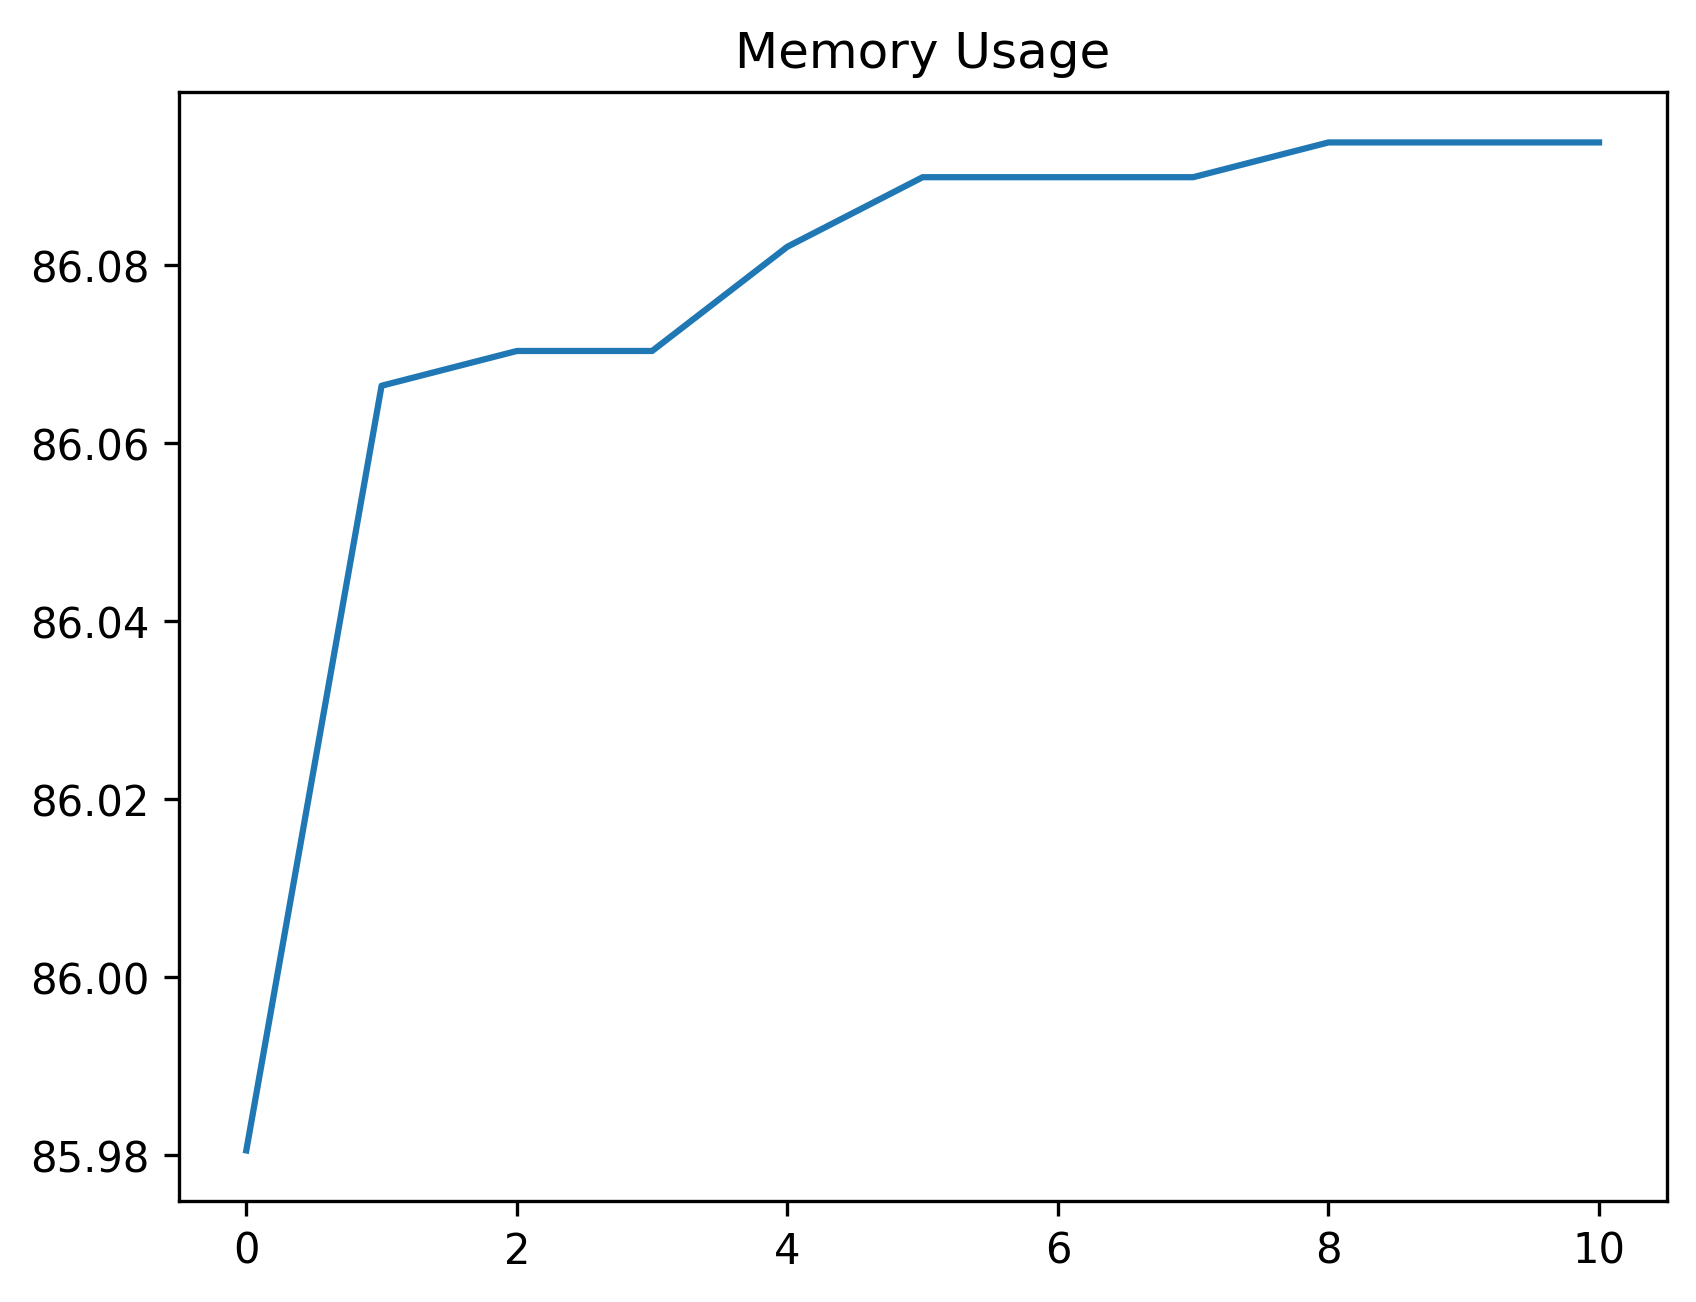

Values plotted in this chart, from the file beside it:
date_time, name, memory
2024-02-07 16:00:53.406969, start, 85.98
2024-02-07 16:00:53.748428, click_development_azure_account_button, 86.07
2024-02-07 16:00:54.261203, wait_for_login_tab_to_open_two_items, 86.07
2024-02-07 16:00:54.278758, swap_to_new_tab, 86.07
2024-02-07 16:00:55.892702, wait_for_user_name, 86.08
2024-02-07 16:00:56.543947, fill_in_user_name, 86.09
2024-02-07 16:00:57.354873, for_password_element, 86.09
2024-02-07 16:00:58.473370, fill_in_password, 86.09
2024-02-07 16:00:59.550777, stay_signed_in, 86.09
2024-02-07 16:00:59.566618, switch_to_default, 86.09
2024-02-07 16:01:03.675058, wait_for_main, 86.09
